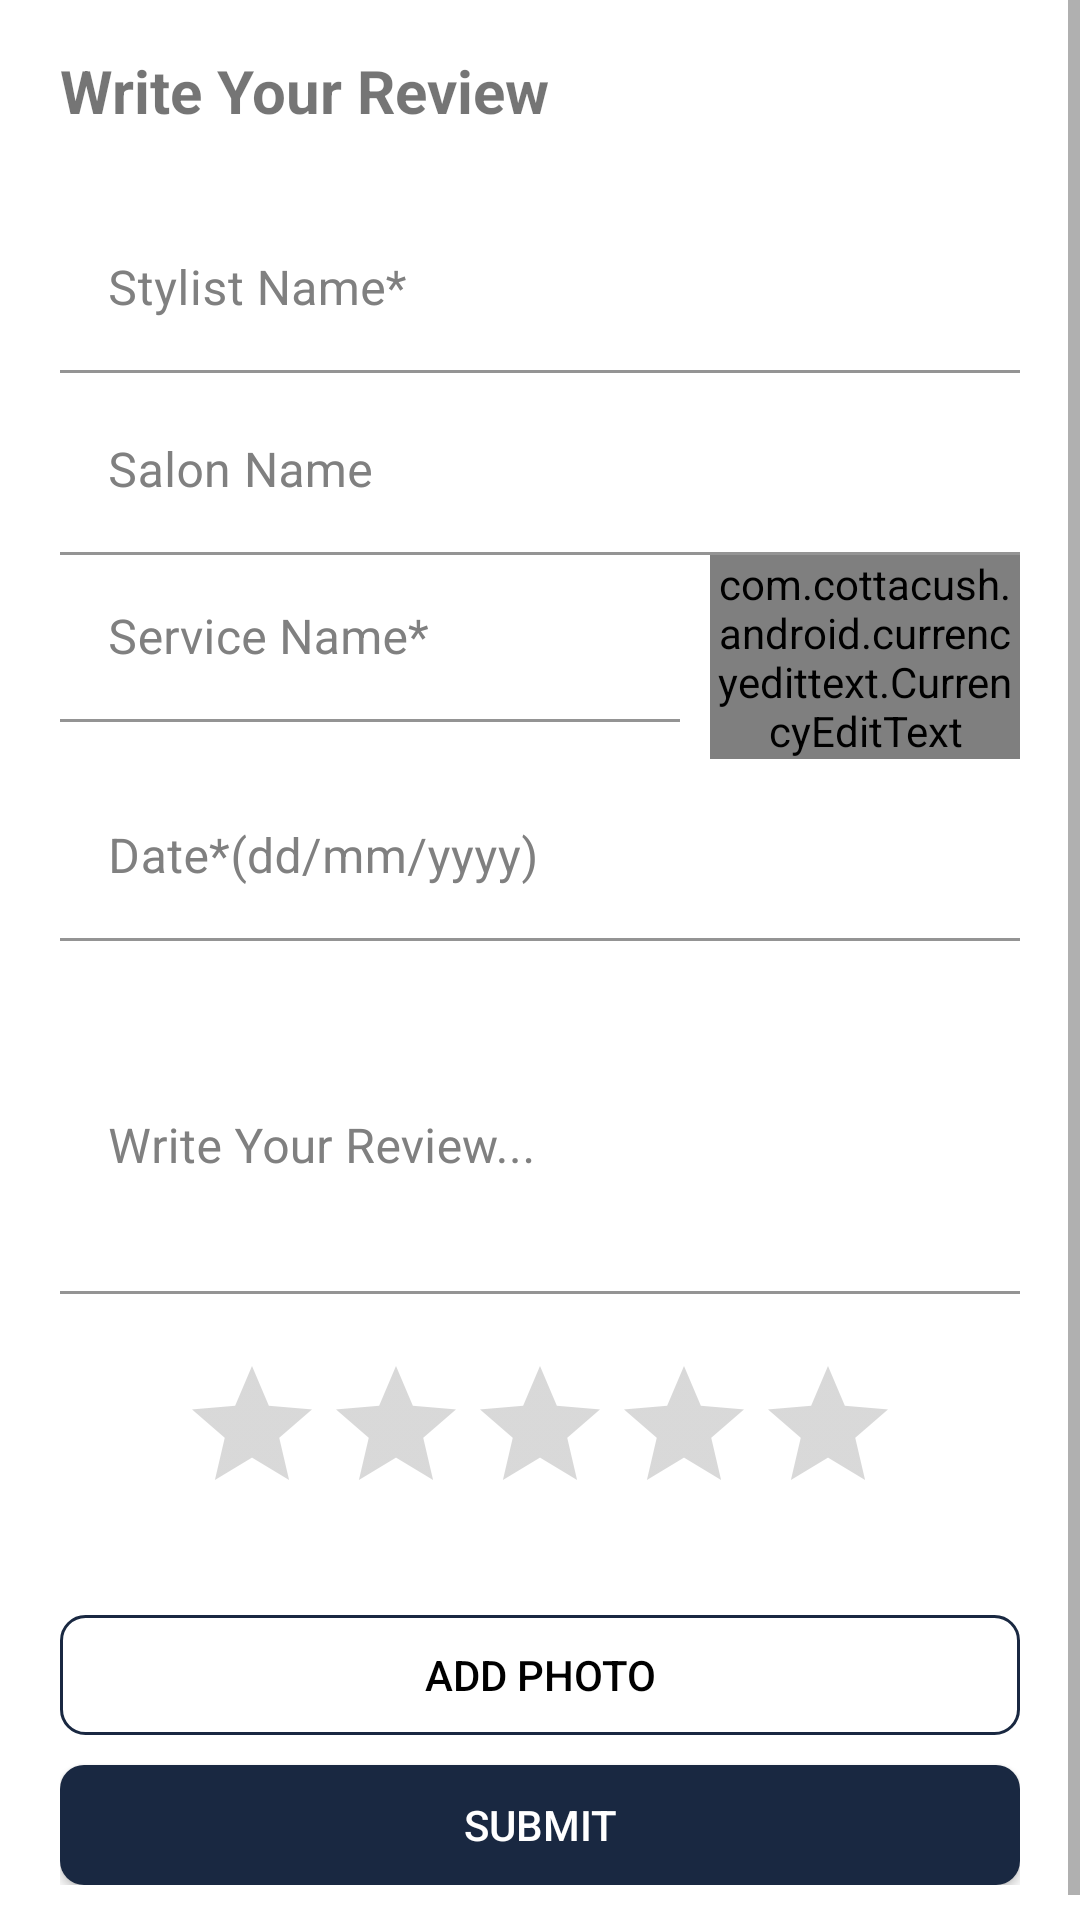

Here is an Android app screen rendered from its layout file. Give the layout XML and the strings, colors and styles it references.
<!-- AndroidManifest.xml: application theme Theme.HowsMyStylist -->
<!-- res/layout/activity_upload.xml -->
<?xml version="1.0" encoding="utf-8"?>
<ScrollView xmlns:android="http://schemas.android.com/apk/res/android"
    xmlns:app="http://schemas.android.com/apk/res-auto"
    xmlns:tools="http://schemas.android.com/tools"
    android:layout_width="match_parent"
    android:layout_height="match_parent"
    tools:context=".UploadActivity">
    <LinearLayout
        android:layout_width="match_parent"
        android:layout_height="match_parent"
        android:orientation="vertical"
        android:padding="20dp"
        android:layout_gravity="center_vertical">

            <TextView
                android:layout_width="match_parent"
                android:layout_height="wrap_content"
                android:layout_marginTop="5dp"
                android:layout_marginBottom="20dp"
                android:text="Write Your Review"
                android:textSize="20sp"
                android:textStyle="bold" />

            
            <com.google.android.material.textfield.TextInputLayout
                android:layout_width="match_parent"
                android:layout_height="wrap_content"
                android:layout_marginTop="5dp"
                android:hint="Stylist Name*"
                android:textColorHint="@color/light_grey"
                app:boxBackgroundColor="@null"
                app:hintTextColor="@color/deep_blue">

                <com.google.android.material.textfield.TextInputEditText
                    android:id="@+id/input_stylistName"
                    android:layout_width="match_parent"
                    android:layout_height="wrap_content"
                    android:inputType="text"
                    android:maxLines="1"
                    android:text="" />

            </com.google.android.material.textfield.TextInputLayout>

            
            <com.google.android.material.textfield.TextInputLayout
                android:layout_width="match_parent"
                android:layout_height="wrap_content"
                android:layout_marginTop="5dp"
                android:hint="Salon Name"
                android:textColorHint="@color/light_grey"
                app:boxBackgroundColor="@null"
                app:hintTextColor="@color/deep_blue">

                <com.google.android.material.textfield.TextInputEditText
                    android:id="@+id/input_salonName"
                    android:layout_width="match_parent"
                    android:layout_height="wrap_content"
                    android:inputType="text"
                    android:maxLines="1"
                    android:text="" />

            </com.google.android.material.textfield.TextInputLayout>

            
            <LinearLayout
                android:layout_width="match_parent"
                android:layout_height="wrap_content">

                
                <com.google.android.material.textfield.TextInputLayout
                    android:layout_width="0dp"
                    android:layout_height="wrap_content"
                    android:layout_marginEnd="5dp"
                    android:layout_weight="2"
                    android:hint="Service Name*"
                    android:textColorHint="@color/light_grey"
                    app:boxBackgroundColor="@null"
                    app:hintTextColor="@color/deep_blue"
                    app:layout_constraintBottom_toBottomOf="parent"
                    app:layout_constraintEnd_toStartOf="@+id/input_price"
                    app:layout_constraintStart_toStartOf="parent"
                    app:layout_constraintTop_toTopOf="parent">

                    <com.google.android.material.textfield.TextInputEditText
                        android:id="@+id/input_serviceName"
                        android:layout_width="match_parent"
                        android:layout_height="wrap_content"
                        android:inputType="text"
                        android:maxLines="1"
                        android:text="" />
                </com.google.android.material.textfield.TextInputLayout>

                
                <com.google.android.material.textfield.TextInputLayout
                    android:layout_width="0dp"
                    android:layout_height="wrap_content"
                    android:layout_marginStart="5dp"
                    android:layout_weight="1"
                    android:hint="Price*"
                    android:textColorHint="@color/light_grey"
                    app:boxBackgroundColor="@null"
                    app:hintTextColor="@color/deep_blue"
                    app:layout_constraintBottom_toBottomOf="parent"
                    app:layout_constraintEnd_toEndOf="parent"
                    app:layout_constraintStart_toEndOf="@+id/input_serviceName"
                    app:layout_constraintTop_toTopOf="parent">

                    
                    
                    
                    
                    
                    
                    <com.cottacush.android.currencyedittext.CurrencyEditText
                        android:id="@+id/input_price"
                        android:layout_width="match_parent"
                        android:layout_height="wrap_content"
                        android:ems="10"
                        app:currencySymbol="CA$"
                        app:localeTag="en-CA"
                        app:maxNumberOfDecimalDigits="2"
                        app:useCurrencySymbolAsHint="false" />
                </com.google.android.material.textfield.TextInputLayout>

            </LinearLayout>

            
            <com.google.android.material.textfield.TextInputLayout
                android:layout_width="match_parent"
                android:layout_height="wrap_content"
                android:layout_marginTop="5dp"
                android:hint="Date*(dd/mm/yyyy)"
                android:textColorHint="@color/light_grey"
                app:boxBackgroundColor="@null"
                app:hintTextColor="@color/deep_blue">

                <com.google.android.material.textfield.TextInputEditText
                    android:id="@+id/input_serviceDate"
                    android:layout_width="match_parent"
                    android:layout_height="wrap_content"
                    android:allowClickWhenDisabled="true"
                    android:enabled="false"
                    android:textColor="@color/black" />

            </com.google.android.material.textfield.TextInputLayout>

            
            <com.google.android.material.textfield.TextInputLayout
                android:layout_width="match_parent"
                android:layout_height="wrap_content"
                android:layout_marginTop="5dp"
                android:hint="Write Your Review..."
                android:textColorHint="@color/light_grey"
                app:boxBackgroundColor="@null"
                app:hintTextColor="@color/deep_blue">

                <com.google.android.material.textfield.TextInputEditText
                    android:id="@+id/input_review"
                    android:layout_width="match_parent"
                    android:layout_height="wrap_content"
                    android:lines="4"
                    android:text="" />
            </com.google.android.material.textfield.TextInputLayout>

            
            <RatingBar
                android:id="@+id/ratingBar"
                android:layout_width="wrap_content"
                android:layout_height="wrap_content"
                android:layout_gravity="center"
                android:layout_margin="20dp"
                android:numStars="5"
                android:stepSize="0.5"
                android:theme="@style/RatingBar" />

            
                <ImageView
                    android:id="@+id/imgView_photoAdded"
                    android:layout_width="match_parent"
                    android:layout_height="100dp"
                    android:layout_marginBottom="30dp"
                    android:visibility="gone"
                    app:srcCompat="@drawable/ic_baseline_add_photo_alternate_24" />

            
            <androidx.appcompat.widget.AppCompatButton
                android:id="@+id/btnAddPhoto"
                android:layout_width="match_parent"
                android:layout_height="40dp"
                android:layout_gravity="center"
                android:layout_marginTop="10dp"
                android:background="@drawable/btn_register"
                android:text="Add Photo"
                android:textColor="@color/black" />

            
            <androidx.appcompat.widget.AppCompatButton
                android:id="@+id/btnSubmitReview"
                android:layout_width="match_parent"
                android:layout_height="40dp"
                android:layout_gravity="center"
                android:layout_marginTop="10dp"
                android:background="@drawable/btn_login"
                android:text="Submit"
                android:textColor="@color/white" />

    </LinearLayout>

</ScrollView>
<!-- resources referenced by this layout -->
<resources>
  <color name="black">#FF000000</color>
  <color name="deep_blue">#192841</color>
  <color name="light_grey">#808080</color>
  <color name="white">#FFFFFFFF</color>
  <!-- drawable btn_login (drawable) -->
  <?xml version="1.0" encoding="utf-8"?>
  <shape xmlns:android="http://schemas.android.com/apk/res/android"
      android:shape="rectangle">
  
      <solid
          android:color="#192841">
      </solid>
  
      <corners
          android:radius="8dp">
      </corners>
  
  </shape>
  <!-- drawable btn_register (drawable) -->
  <?xml version="1.0" encoding="utf-8"?>
  <shape xmlns:android="http://schemas.android.com/apk/res/android"
      android:shape="rectangle">
  
      <stroke
          android:width="1dp"
          android:color="#192841">
      </stroke>
  
      <corners
          android:radius="8dp">
      </corners>
  
  </shape>
  <!-- drawable ic_baseline_add_photo_alternate_24 (drawable) -->
  <vector android:height="24dp" android:tint="#192841"
      android:viewportHeight="24" android:viewportWidth="24"
      android:width="24dp" xmlns:android="http://schemas.android.com/apk/res/android">
      <path android:fillColor="@android:color/white" android:pathData="M19,7v2.99s-1.99,0.01 -2,0L17,7h-3s0.01,-1.99 0,-2h3L17,2h2v3h3v2h-3zM16,11L16,8h-3L13,5L5,5c-1.1,0 -2,0.9 -2,2v12c0,1.1 0.9,2 2,2h12c1.1,0 2,-0.9 2,-2v-8h-3zM5,19l3,-4 2,3 3,-4 4,5L5,19z"/>
  </vector>
  <style name="RatingBar" parent="Theme.AppCompat">
          <item name="colorControlNormal">#808080</item>
          <item name="colorControlActivated">#192841</item>
      </style>
  <style name="Theme.HowsMyStylist" parent="Theme.MaterialComponents.Light.NoActionBar">
          
          <item name="colorPrimary">#171717</item>
          <item name="colorPrimaryVariant">@color/white</item>
          <item name="colorOnPrimary">@color/white</item>
          
          <item name="colorSecondary">#192841</item>
          <item name="colorSecondaryVariant">#979696</item>
          <item name="colorOnSecondary">@color/black</item>
  
  
  
  
  
  
  
  
          
          <item name="android:statusBarColor" tools:targetApi="l">?attr/colorPrimaryVariant</item>
          <item name="android:windowLightStatusBar">true</item>
          
      </style>
</resources>
